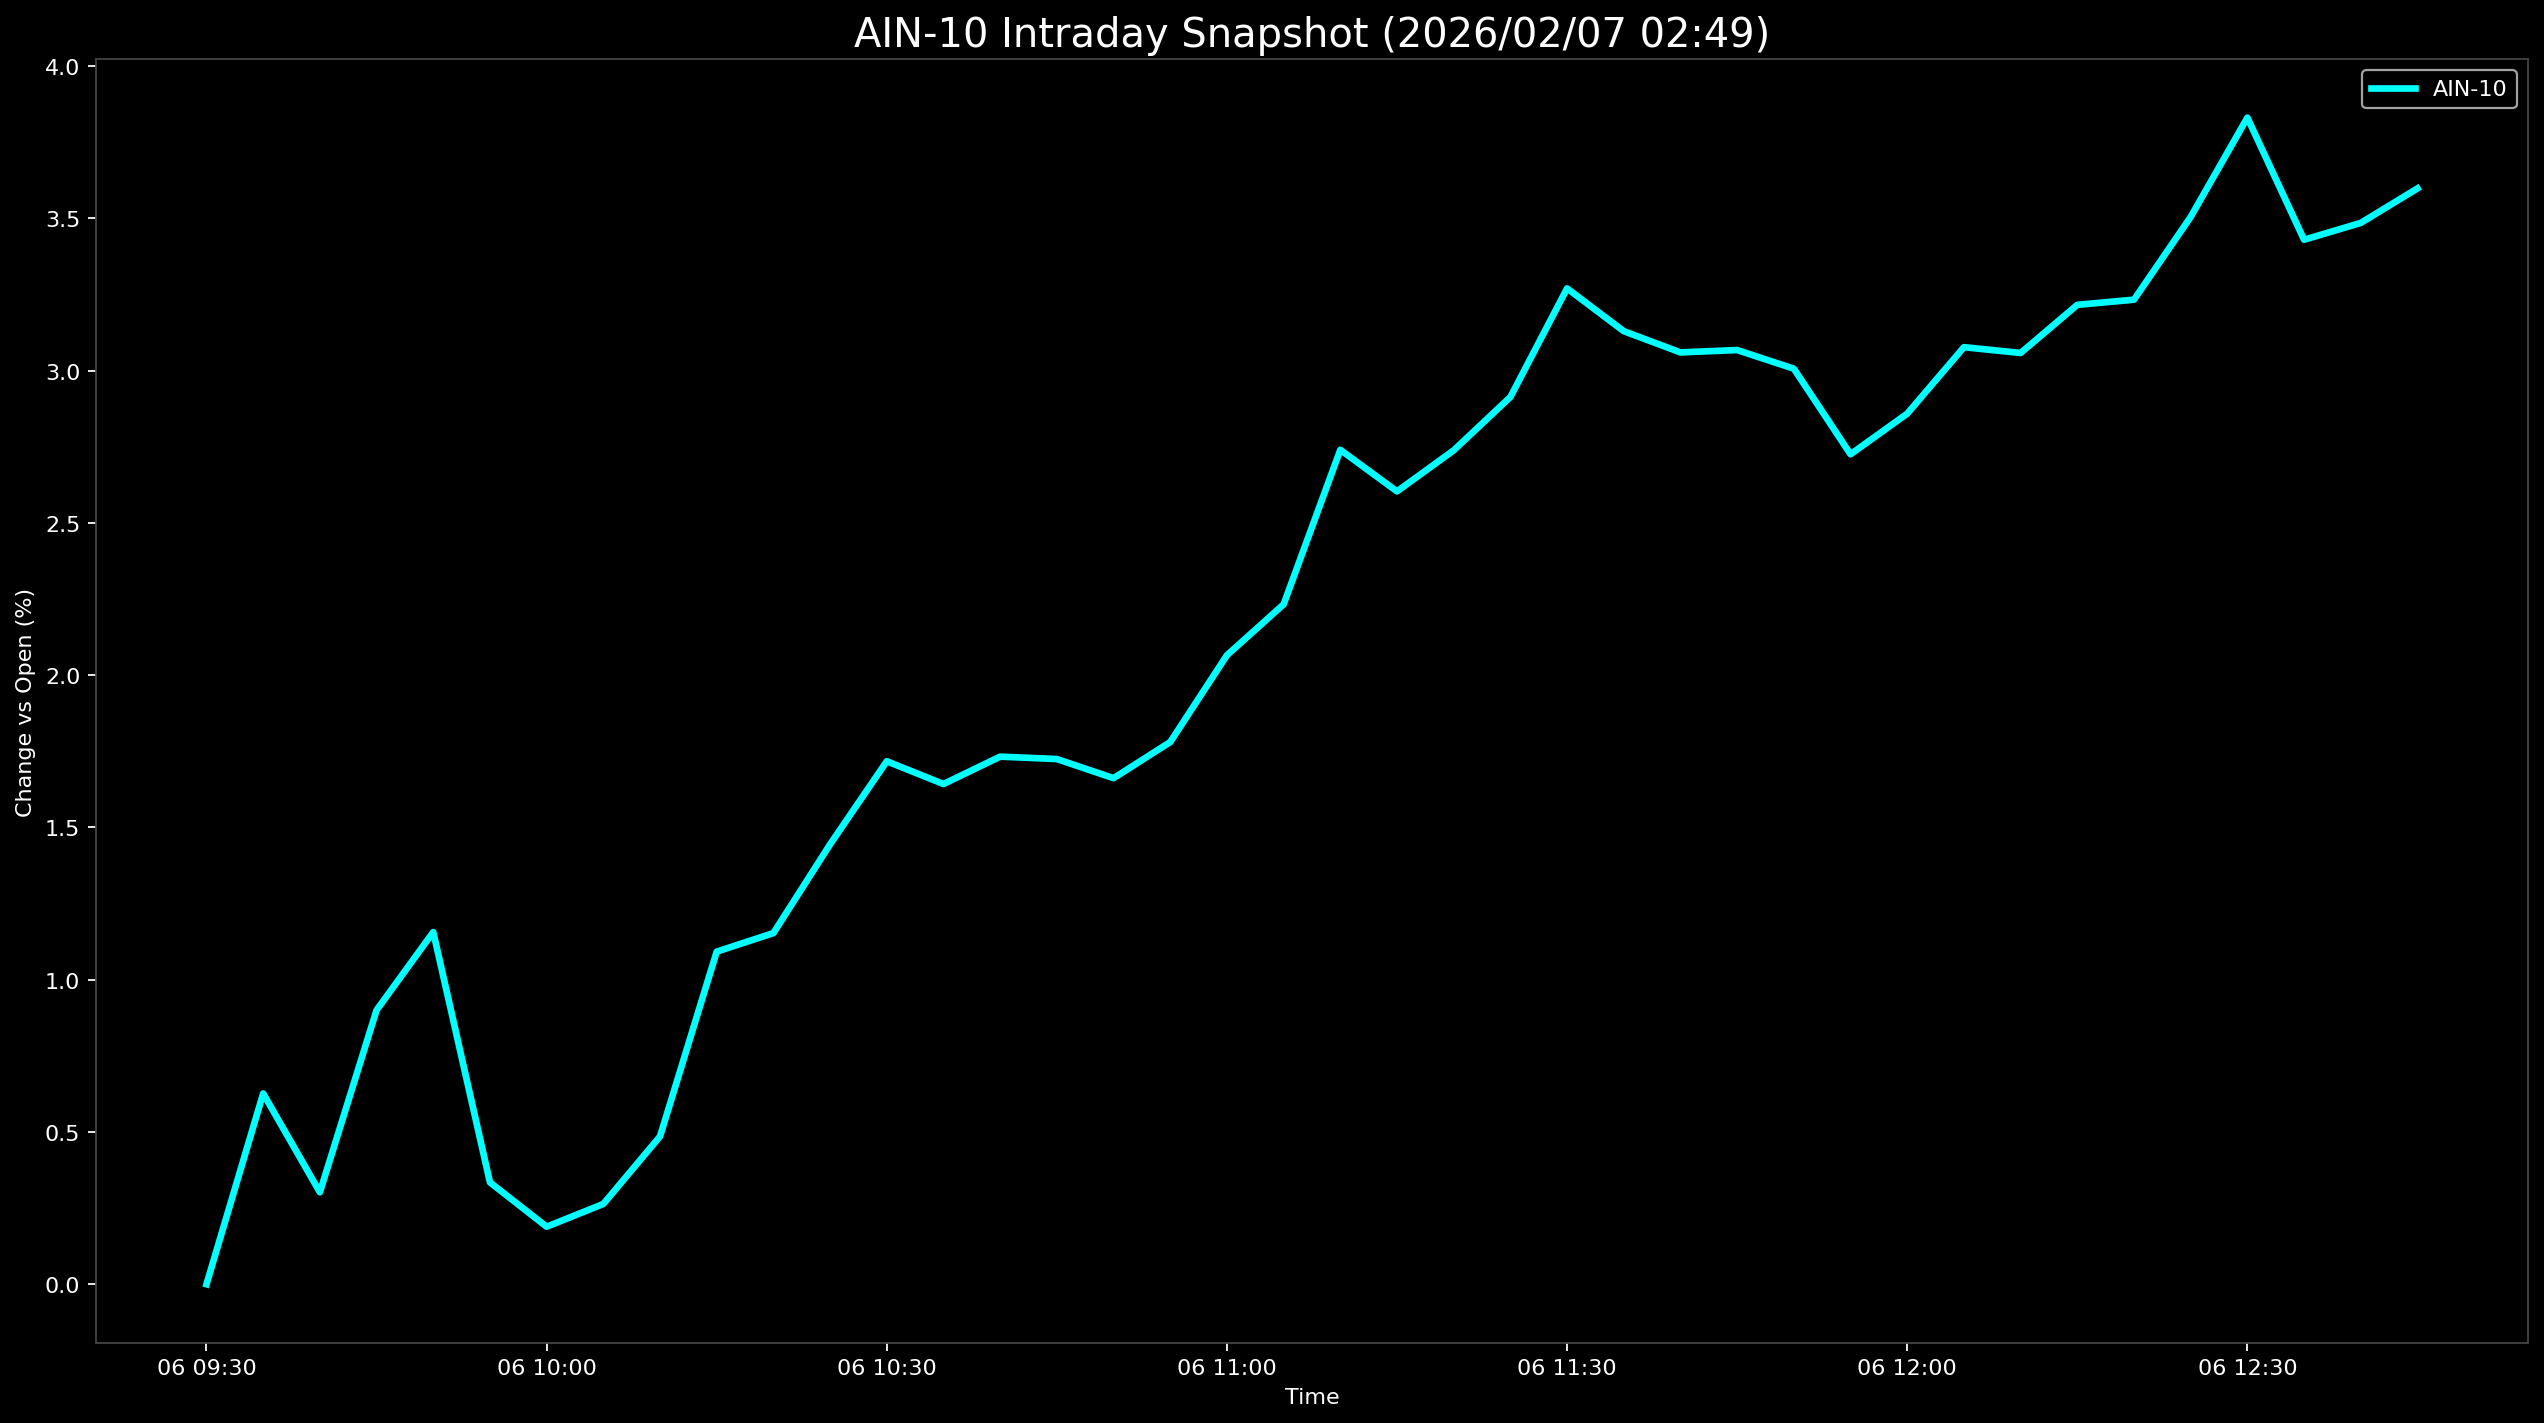

Values plotted in this chart, from the file beside it:
Datetime, AIN-10
2026-02-06 09:30:00, 0.0
2026-02-06 09:35:00, 0.6264
2026-02-06 09:40:00, 0.302
2026-02-06 09:45:00, 0.9
2026-02-06 09:50:00, 1.156
2026-02-06 09:55:00, 0.3345
2026-02-06 10:00:00, 0.1888
2026-02-06 10:05:00, 0.2636
2026-02-06 10:10:00, 0.4854
2026-02-06 10:15:00, 1.092
2026-02-06 10:20:00, 1.153
2026-02-06 10:25:00, 1.445
2026-02-06 10:30:00, 1.717
2026-02-06 10:35:00, 1.643
2026-02-06 10:40:00, 1.732
2026-02-06 10:45:00, 1.725
2026-02-06 10:50:00, 1.662
2026-02-06 10:55:00, 1.78
2026-02-06 11:00:00, 2.066
2026-02-06 11:05:00, 2.233
2026-02-06 11:10:00, 2.74
2026-02-06 11:15:00, 2.604
2026-02-06 11:20:00, 2.738
2026-02-06 11:25:00, 2.914
2026-02-06 11:30:00, 3.27
2026-02-06 11:35:00, 3.13
2026-02-06 11:40:00, 3.06
2026-02-06 11:45:00, 3.068
2026-02-06 11:50:00, 3.006
2026-02-06 11:55:00, 2.725
2026-02-06 12:00:00, 2.859
2026-02-06 12:05:00, 3.077
2026-02-06 12:10:00, 3.058
2026-02-06 12:15:00, 3.216
2026-02-06 12:20:00, 3.233
2026-02-06 12:25:00, 3.505
2026-02-06 12:30:00, 3.831
2026-02-06 12:35:00, 3.43
2026-02-06 12:40:00, 3.485
2026-02-06 12:45:00, 3.598
